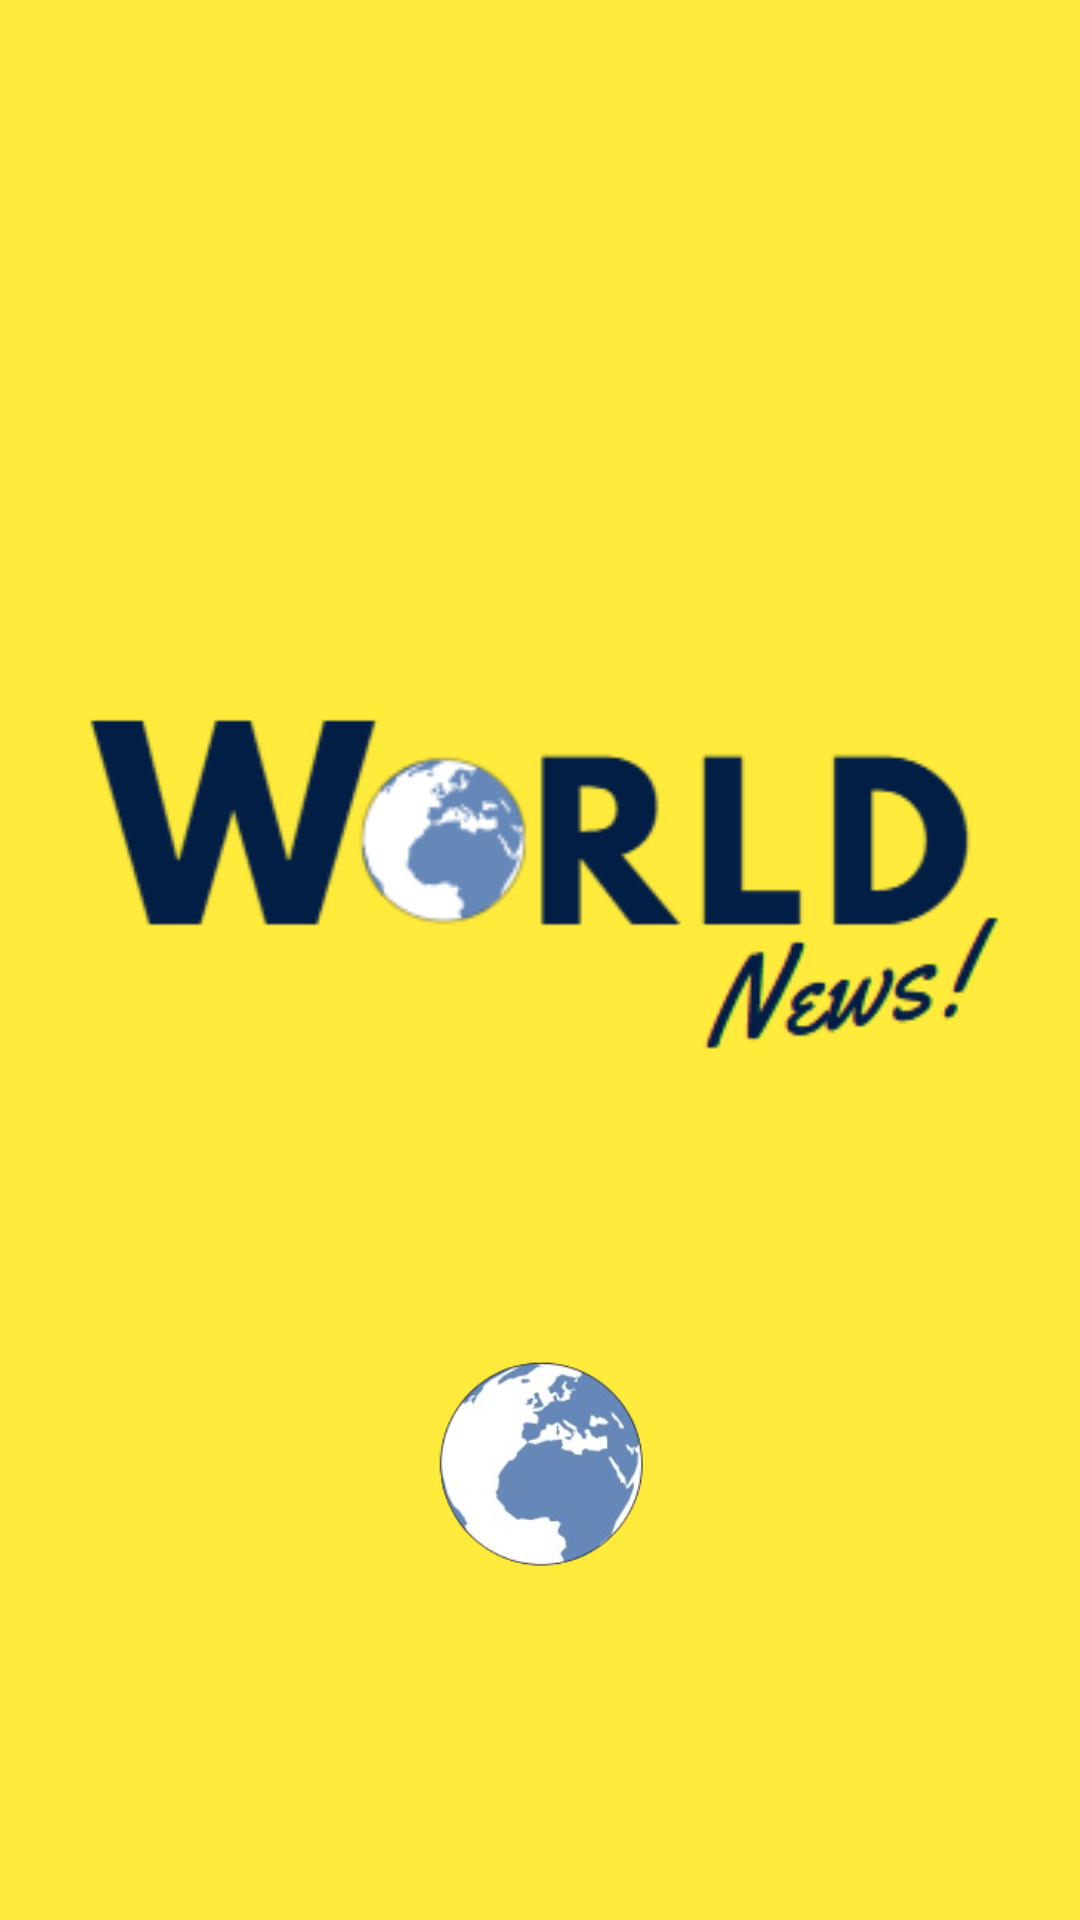

Android layout source for this screen:
<!-- AndroidManifest.xml: application theme Theme.MyNewsApp -->
<!-- res/layout/activity_splash.xml -->
<?xml version="1.0" encoding="utf-8"?>
<androidx.constraintlayout.widget.ConstraintLayout xmlns:android="http://schemas.android.com/apk/res/android"
    xmlns:app="http://schemas.android.com/apk/res-auto"
    xmlns:tools="http://schemas.android.com/tools"
    android:id="@+id/main"
    android:layout_width="match_parent"
    android:layout_height="match_parent"
    android:background="#FFEB3B"
    tools:context="ma.ensa.projet.ui.SplashActivity">


    <ImageView
        android:id="@+id/imageView"
        android:layout_width="125dp"
        android:layout_height="80dp"
        app:layout_constraintBottom_toBottomOf="parent"
        app:layout_constraintEnd_toEndOf="parent"
        app:layout_constraintStart_toStartOf="parent"
        app:layout_constraintTop_toTopOf="parent"
        app:layout_constraintVertical_bias="0.797"
        app:srcCompat="@drawable/logo" />

    <ImageView
        android:id="@+id/imageView2"
        android:layout_width="368dp"
        android:layout_height="246dp"
        android:src="@drawable/nameap"
        app:layout_constraintBottom_toBottomOf="parent"
        app:layout_constraintEnd_toEndOf="parent"
        app:layout_constraintHorizontal_bias="0.627"
        app:layout_constraintStart_toStartOf="parent"
        app:layout_constraintTop_toTopOf="parent"
        app:layout_constraintVertical_bias="0.428" />

</androidx.constraintlayout.widget.ConstraintLayout>
<!-- resources referenced by this layout -->
<resources>
  <!-- drawable logo: png bitmap (drawable, 25939 bytes) -->
  <!-- drawable nameap: png bitmap (drawable, 11404 bytes) -->
  <style name="Theme.MyNewsApp" parent="Base.Theme.MyNewsApp" />
  <style name="Base.Theme.MyNewsApp" parent="Theme.Material3.DayNight.NoActionBar">
  
          <item name="colorPrimary">@color/blue_dark</item>
          <item name="colorPrimaryVariant">@color/blue_white</item>
          <item name="android:statusBarColor">@color/blue_white</item>
  
  
      </style>
  <color name="blue_dark">#272343</color>
  <color name="blue_white">#F3FBFB</color>
</resources>
